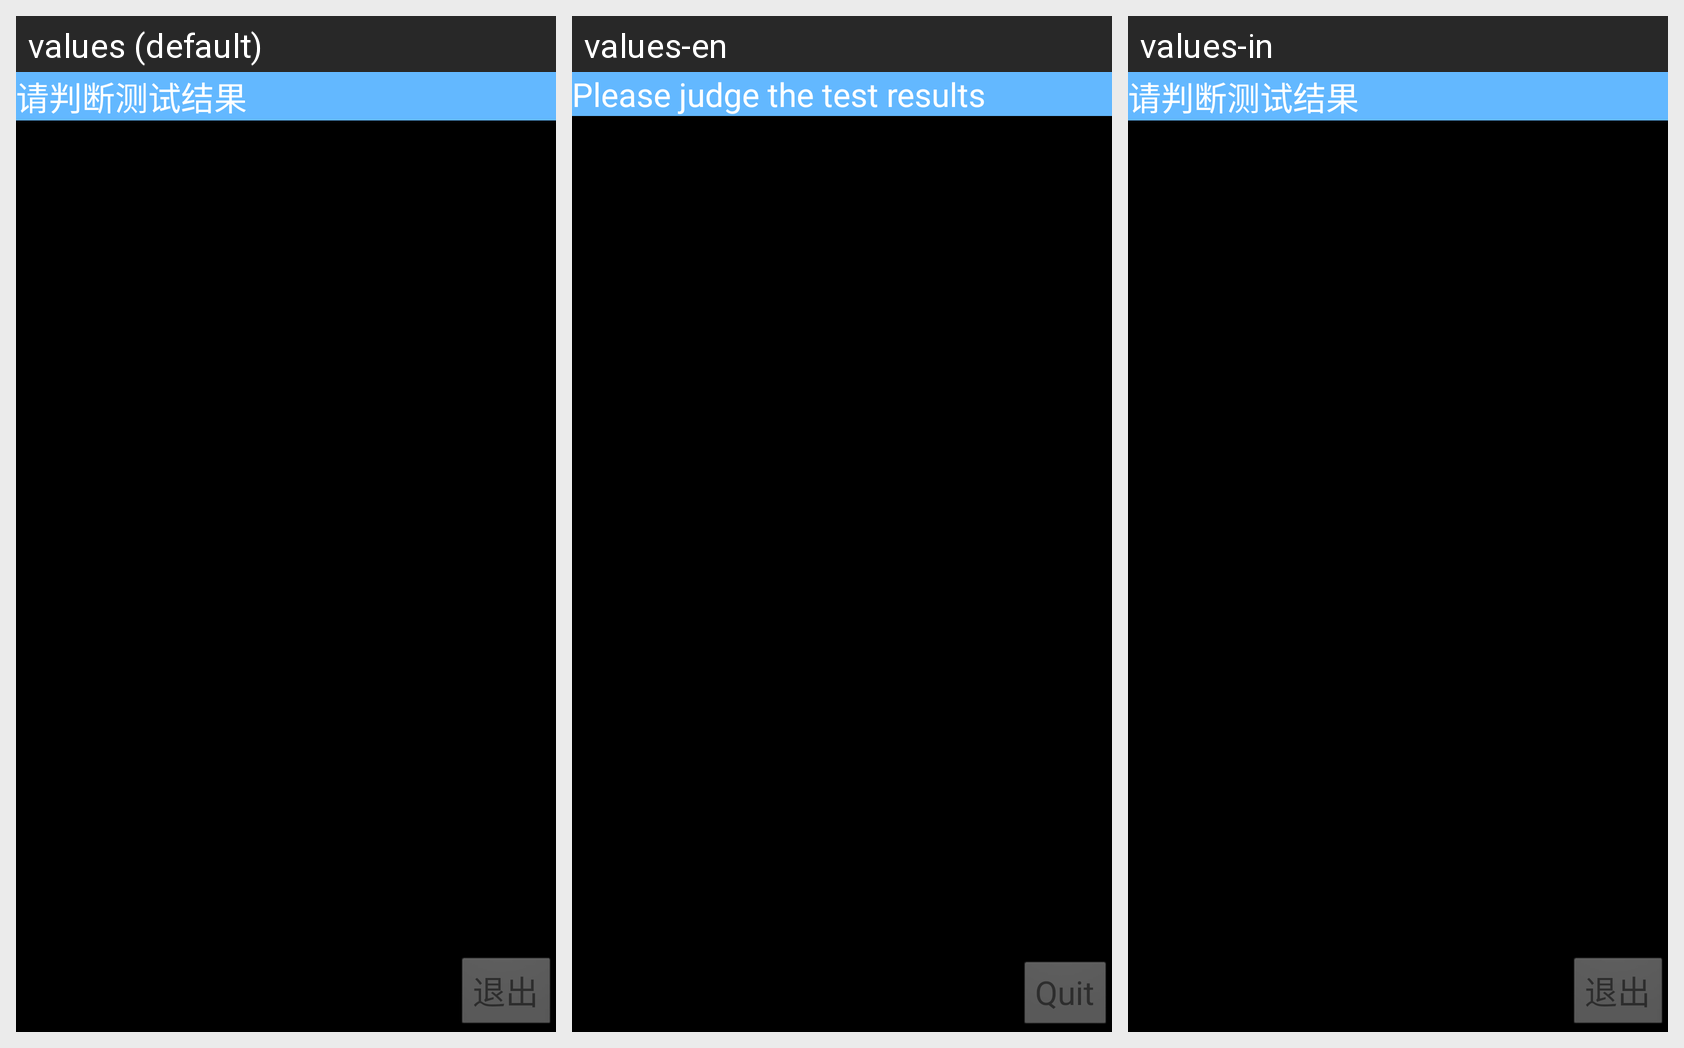

This grid shows one Android layout under several languages. Give, for every string resource on the screen, its name, the default text and each shown locale's text.
Android screen res/layout/test_result.xml rendered under 3 locales, left to right: values (default), values-en, values-in. Device: Nexus 5 (rendered at 1080×1920; each locale shown at half size, 540×960, under a caption strip naming it); theme android:Theme.Black.
Strings drawn on this screen, with the default value and each locale's value (text and hints the layout hard-codes, and strings that could not be matched under every locale, appear in the picture but are not listed):

quit
  values: 退出
  values-en: Quit
  values-in: 退出

test_title
  values: 请判断测试结果
  values-en: Please judge the test results
  values-in: 请判断测试结果
